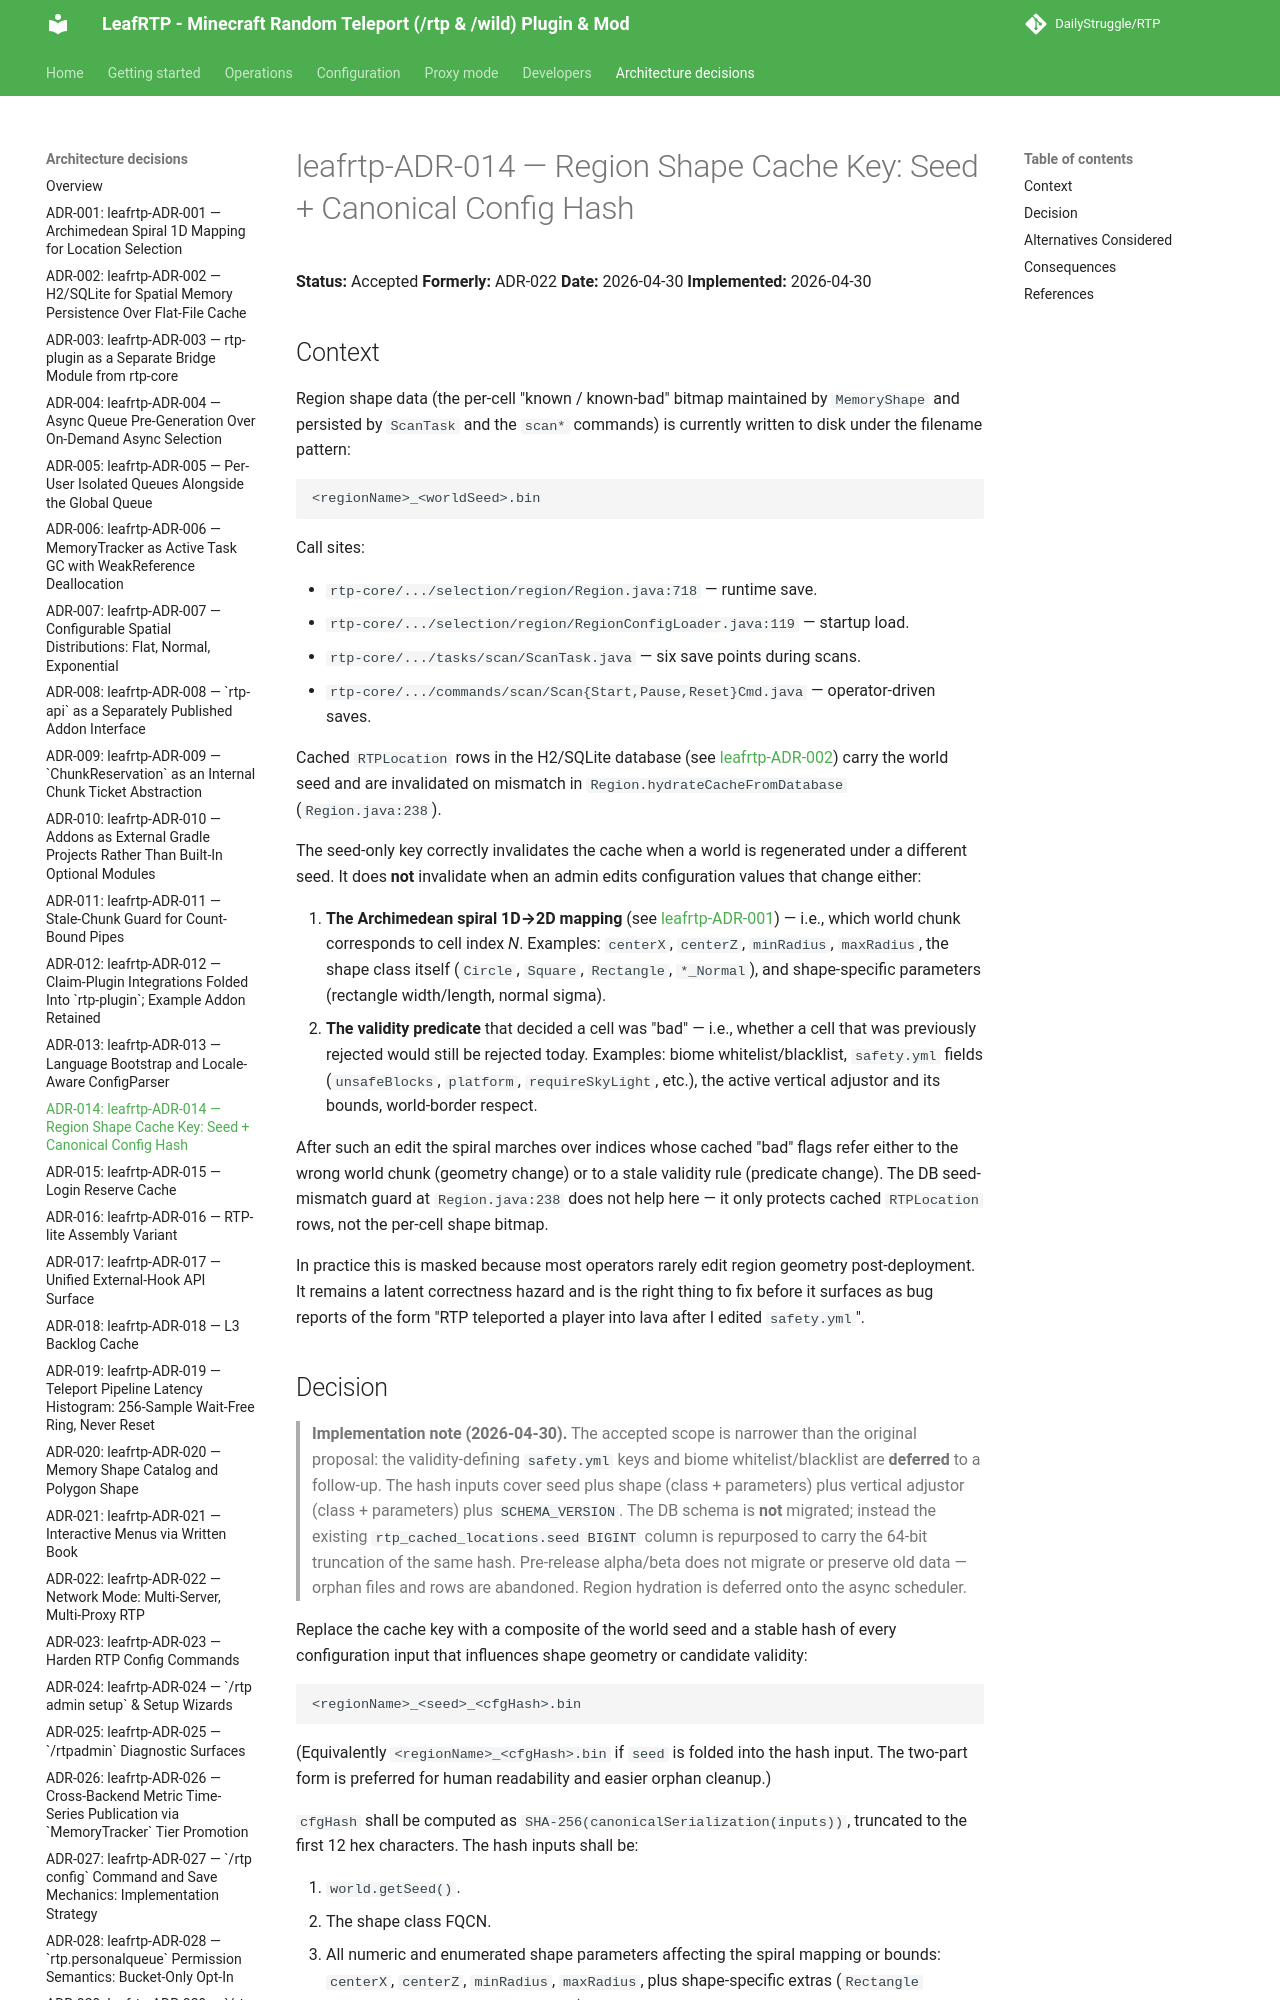

repository: DailyStruggle/RTP · page: adr/leafrtp-ADR-014-shape-cache-key-seed-plus-config-hash/index.html · generator: mkdocs

# leafrtp-ADR-014 — Region Shape Cache Key: Seed + Canonical Config Hash

**Status:** Accepted
**Formerly:** ADR-022
**Date:** 2026-04-30
**Implemented:** 2026-04-30

## Context

Region shape data (the per-cell "known / known-bad" bitmap maintained by `MemoryShape` and persisted by `ScanTask` and the `scan*` commands) is currently written to disk under the filename pattern:

```
<regionName>_<worldSeed>.bin
```

Call sites:

- `rtp-core/.../selection/region/Region.java:718` — runtime save.
- `rtp-core/.../selection/region/RegionConfigLoader.java:119` — startup load.
- `rtp-core/.../tasks/scan/ScanTask.java` — six save points during scans.
- `rtp-core/.../commands/scan/Scan{Start,Pause,Reset}Cmd.java` — operator-driven saves.

Cached `RTPLocation` rows in the H2/SQLite database (see [leafrtp-ADR-002](leafrtp-ADR-002-h2-sqlite-over-flat-file-cache.md)) carry the world seed and are invalidated on mismatch in `Region.hydrateCacheFromDatabase` (`Region.java:238`).

The seed-only key correctly invalidates the cache when a world is regenerated under a different seed. It does **not** invalidate when an admin edits configuration values that change either:

1. **The Archimedean spiral 1D→2D mapping** (see [leafrtp-ADR-001](leafrtp-ADR-001-archimedean-spiral-1d-mapping.md)) — i.e., which world chunk corresponds to cell index *N*. Examples: `centerX`, `centerZ`, `minRadius`, `maxRadius`, the shape class itself (`Circle`, `Square`, `Rectangle`, `*_Normal`), and shape-specific parameters (rectangle width/length, normal sigma).
2. **The validity predicate** that decided a cell was "bad" — i.e., whether a cell that was previously rejected would still be rejected today. Examples: biome whitelist/blacklist, `safety.yml` fields (`unsafeBlocks`, `platform`, `requireSkyLight`, etc.), the active vertical adjustor and its bounds, world-border respect.

After such an edit the spiral marches over indices whose cached "bad" flags refer either to the wrong world chunk (geometry change) or to a stale validity rule (predicate change). The DB seed-mismatch guard at `Region.java:238` does not help here — it only protects cached `RTPLocation` rows, not the per-cell shape bitmap.

In practice this is masked because most operators rarely edit region geometry post-deployment. It remains a latent correctness hazard and is the right thing to fix before it surfaces as bug reports of the form "RTP teleported a player into lava after I edited `safety.yml`".
